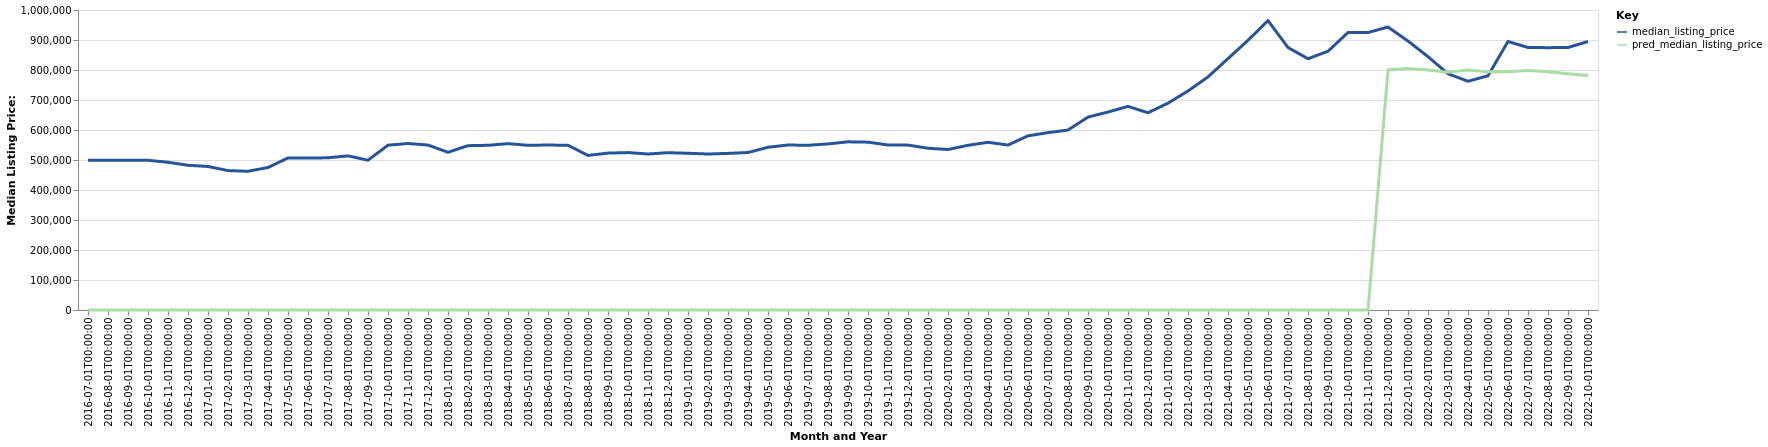

The file beside this chart, header and first rows:
date, time_idx, median_listing_price, thirty_year_interest_rate_five, month, county_name, active_listing_count, pred_median_listing_price, month_year
2016-07-01, 0, 498750, 3.72, 7, Durango, CO, 718.0, 0, Jul-2016
2016-08-01, 1, 499000, 3.73, 8, Durango, CO, 724.0, 0, Aug-2016
2016-09-01, 2, 499000, 3.66, 9, Durango, CO, 690.0, 0, Sep-2016
2016-10-01, 3, 499000, 3.64, 10, Durango, CO, 642.0, 0, Oct-2016
2016-11-01, 4, 492450, 3.66, 11, Durango, CO, 573.0, 0, Nov-2016
2016-12-01, 5, 482450, 3.48, 12, Durango, CO, 522.0, 0, Dec-2016
2017-01-01, 6, 478450, 3.45, 1, Durango, CO, 454.0, 0, Jan-2017
2017-02-01, 7, 464675, 3.5, 2, Durango, CO, 446.0, 0, Feb-2017
2017-03-01, 8, 462450, 3.52, 3, Durango, CO, 474.0, 0, Mar-2017
2017-04-01, 9, 475000, 4.03, 4, Durango, CO, 529.0, 0, Apr-2017
2017-05-01, 10, 506975, 4.32, 5, Durango, CO, 567.0, 0, May-2017
2017-06-01, 11, 506250, 4.2, 6, Durango, CO, 629.0, 0, Jun-2017
2017-07-01, 12, 507450, 4.19, 7, Durango, CO, 675.0, 0, Jul-2017
2017-08-01, 13, 513725, 4.3, 8, Durango, CO, 683.0, 0, Aug-2017
2017-09-01, 14, 499375, 4.1, 9, Durango, CO, 707.0, 0, Sep-2017
2017-10-01, 15, 549450, 4.05, 10, Durango, CO, 679.0, 0, Oct-2017
2017-11-01, 16, 555000, 3.94, 11, Durango, CO, 626.0, 0, Nov-2017
2017-12-01, 17, 549900, 4.03, 12, Durango, CO, 539.0, 0, Dec-2017
2018-01-01, 18, 525750, 3.93, 1, Durango, CO, 474.0, 0, Jan-2018
2018-02-01, 19, 547750, 3.83, 2, Durango, CO, 461.0, 0, Feb-2018
2018-03-01, 20, 549000, 3.94, 3, Durango, CO, 496.0, 0, Mar-2018
2018-04-01, 21, 554500, 3.95, 4, Durango, CO, 538.0, 0, Apr-2018
2018-05-01, 22, 549000, 3.99, 5, Durango, CO, 589.0, 0, May-2018
2018-06-01, 23, 549900, 4.15, 6, Durango, CO, 658.0, 0, Jun-2018
2018-07-01, 24, 549000, 4.4, 7, Durango, CO, 695.0, 0, Jul-2018
2018-08-01, 25, 515250, 4.46, 8, Durango, CO, 718.0, 0, Aug-2018
2018-09-01, 26, 522900, 4.58, 9, Durango, CO, 705.0, 0, Sep-2018
2018-10-01, 27, 524725, 4.66, 10, Durango, CO, 651.0, 0, Oct-2018
2018-11-01, 28, 520000, 4.62, 11, Durango, CO, 618.0, 0, Nov-2018
2018-12-01, 29, 524400, 4.54, 12, Durango, CO, 546.0, 0, Dec-2018
2019-01-01, 30, 522450, 4.6, 1, Durango, CO, 476.0, 0, Jan-2019
2019-02-01, 31, 519925, 4.72, 2, Durango, CO, 465.0, 0, Feb-2019
2019-03-01, 32, 522043, 4.9, 3, Durango, CO, 476.0, 0, Mar-2019
2019-04-01, 33, 524950, 4.94, 4, Durango, CO, 497.0, 0, Apr-2019
2019-05-01, 34, 542450, 4.75, 5, Durango, CO, 626.0, 0, May-2019
2019-06-01, 35, 550000, 4.51, 6, Durango, CO, 690.0, 0, Jun-2019
2019-07-01, 36, 549000, 4.41, 7, Durango, CO, 734.0, 0, Jul-2019
2019-08-01, 37, 553636, 4.41, 8, Durango, CO, 735.0, 0, Aug-2019
2019-09-01, 38, 560591, 4.2, 9, Durango, CO, 724.0, 0, Sep-2019
2019-10-01, 39, 559477, 4.14, 10, Durango, CO, 709.0, 0, Oct-2019
2019-11-01, 40, 550000, 3.84, 11, Durango, CO, 632.0, 0, Nov-2019
2019-12-01, 41, 549663, 3.81, 12, Durango, CO, 585.0, 0, Dec-2019
2020-01-01, 42, 539225, 3.75, 1, Durango, CO, 512.0, 0, Jan-2020
2020-02-01, 43, 535000, 3.73, 2, Durango, CO, 497.0, 0, Feb-2020
2020-03-01, 44, 549000, 3.78, 3, Durango, CO, 499.0, 0, Mar-2020
2020-04-01, 45, 559000, 3.75, 4, Durango, CO, 452.0, 0, Apr-2020
2020-05-01, 46, 549900, 3.74, 5, Durango, CO, 497.0, 0, May-2020
2020-06-01, 47, 580500, 3.72, 6, Durango, CO, 520.0, 0, Jun-2020
2020-07-01, 48, 591250, 3.49, 7, Durango, CO, 489.0, 0, Jul-2020
2020-08-01, 49, 599875, 3.65, 8, Durango, CO, 430.0, 0, Aug-2020
2020-09-01, 50, 643000, 3.33, 9, Durango, CO, 335.0, 0, Sep-2020
2020-10-01, 51, 659900, 3.28, 10, Durango, CO, 291.0, 0, Oct-2020
2020-11-01, 52, 678663, 3.21, 11, Durango, CO, 246.0, 0, Nov-2020
2020-12-01, 53, 657475, 3.07, 12, Durango, CO, 204.0, 0, Dec-2020
2021-01-01, 54, 689450, 2.99, 1, Durango, CO, 163.0, 0, Jan-2021
2021-02-01, 55, 730000, 2.93, 2, Durango, CO, 138.0, 0, Feb-2021
2021-03-01, 56, 777000, 2.88, 3, Durango, CO, 136.0, 0, Mar-2021
2021-04-01, 57, 838000, 2.84, 4, Durango, CO, 133.0, 0, Apr-2021
2021-05-01, 58, 899000, 2.71, 5, Durango, CO, 147.0, 0, May-2021
2021-06-01, 59, 964500, 2.79, 6, Durango, CO, 158.0, 0, Jun-2021
... 16 more rows
